15-way image classification set "dataset_split" from GitHub (Ibad2004/plant_Disease_detection); label vocabulary: pepper bell bacterial spot, pepper bell healthy, potato early blight, potato late blight, potato healthy, tomato bacterial spot, tomato early blight, tomato late blight, tomato leaf mold, tomato septoria leaf spot, tomato two-spotted spider mite, tomato target spot, tomato yellow leaf curl virus, tomato mosaic virus, tomato healthy.

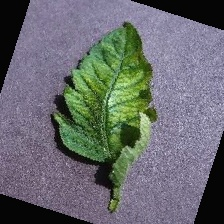
Label: tomato mosaic virus

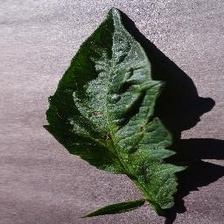
Label: tomato early blight

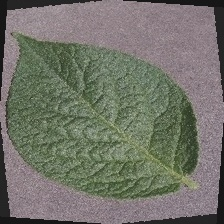
Label: potato healthy

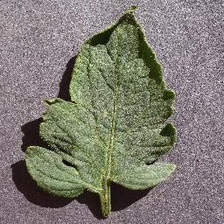
Label: tomato healthy

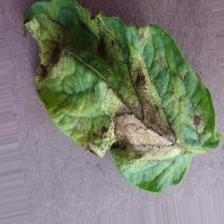
Label: potato late blight

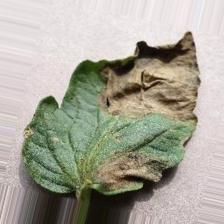
Label: tomato late blight
